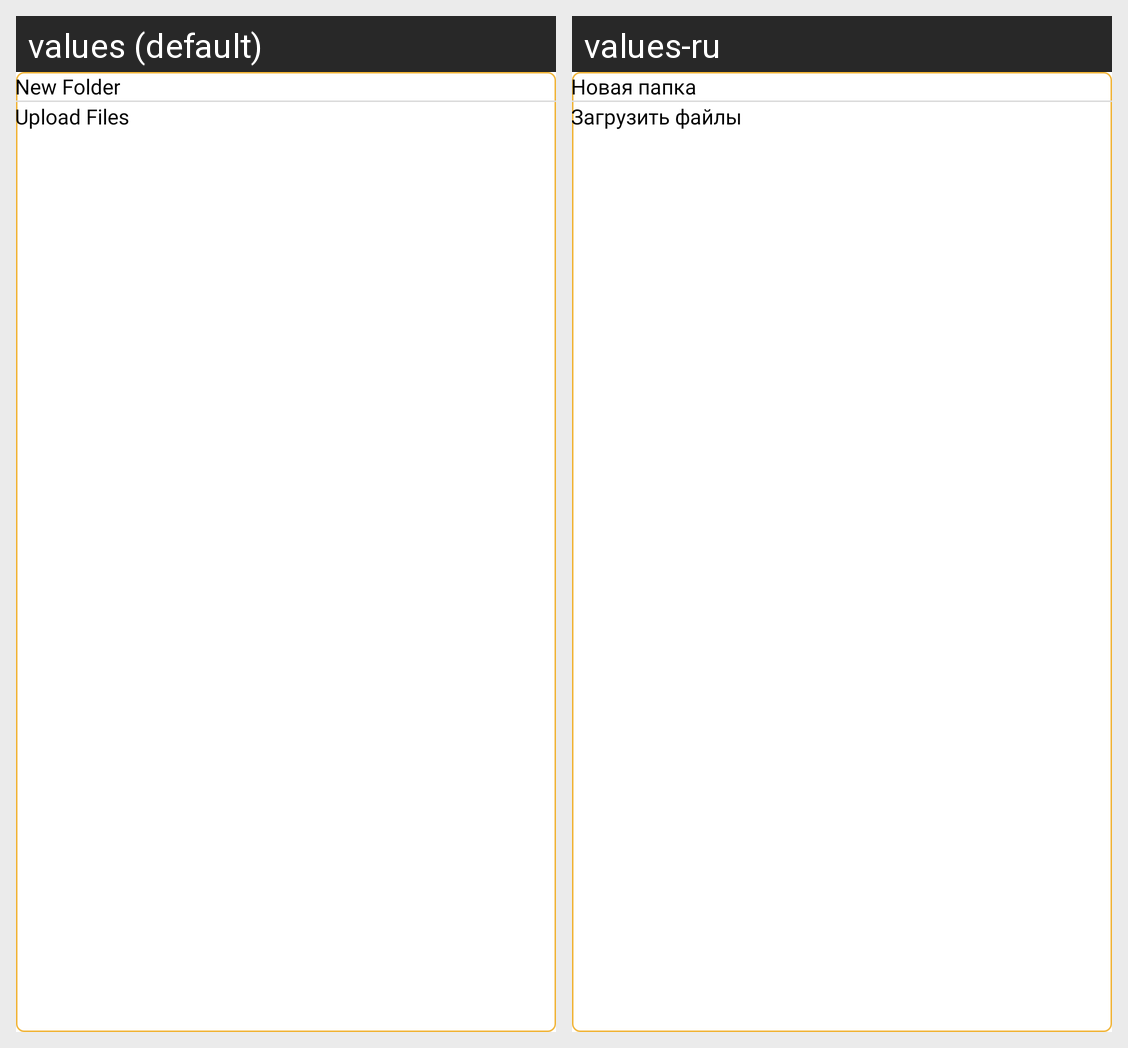

For this localized Android screen grid, give each drawn string resource with its value in every locale shown.
Android screen res/layout/layout_upload_file_folder_menu.xml rendered under 2 locales, left to right: values (default), values-ru. Device: Nexus 5 (rendered at 1080×1920; each locale shown at half size, 540×960, under a caption strip naming it); theme Theme.Ceibro.
Strings drawn on this screen, with the default value and each locale's value (text and hints the layout hard-codes, and strings that could not be matched under every locale, appear in the picture but are not listed):

new_folder_heading
  values: New Folder
  values-ru: Новая папка

upload_files_heading
  values: Upload Files
  values-ru: Загрузить файлы
